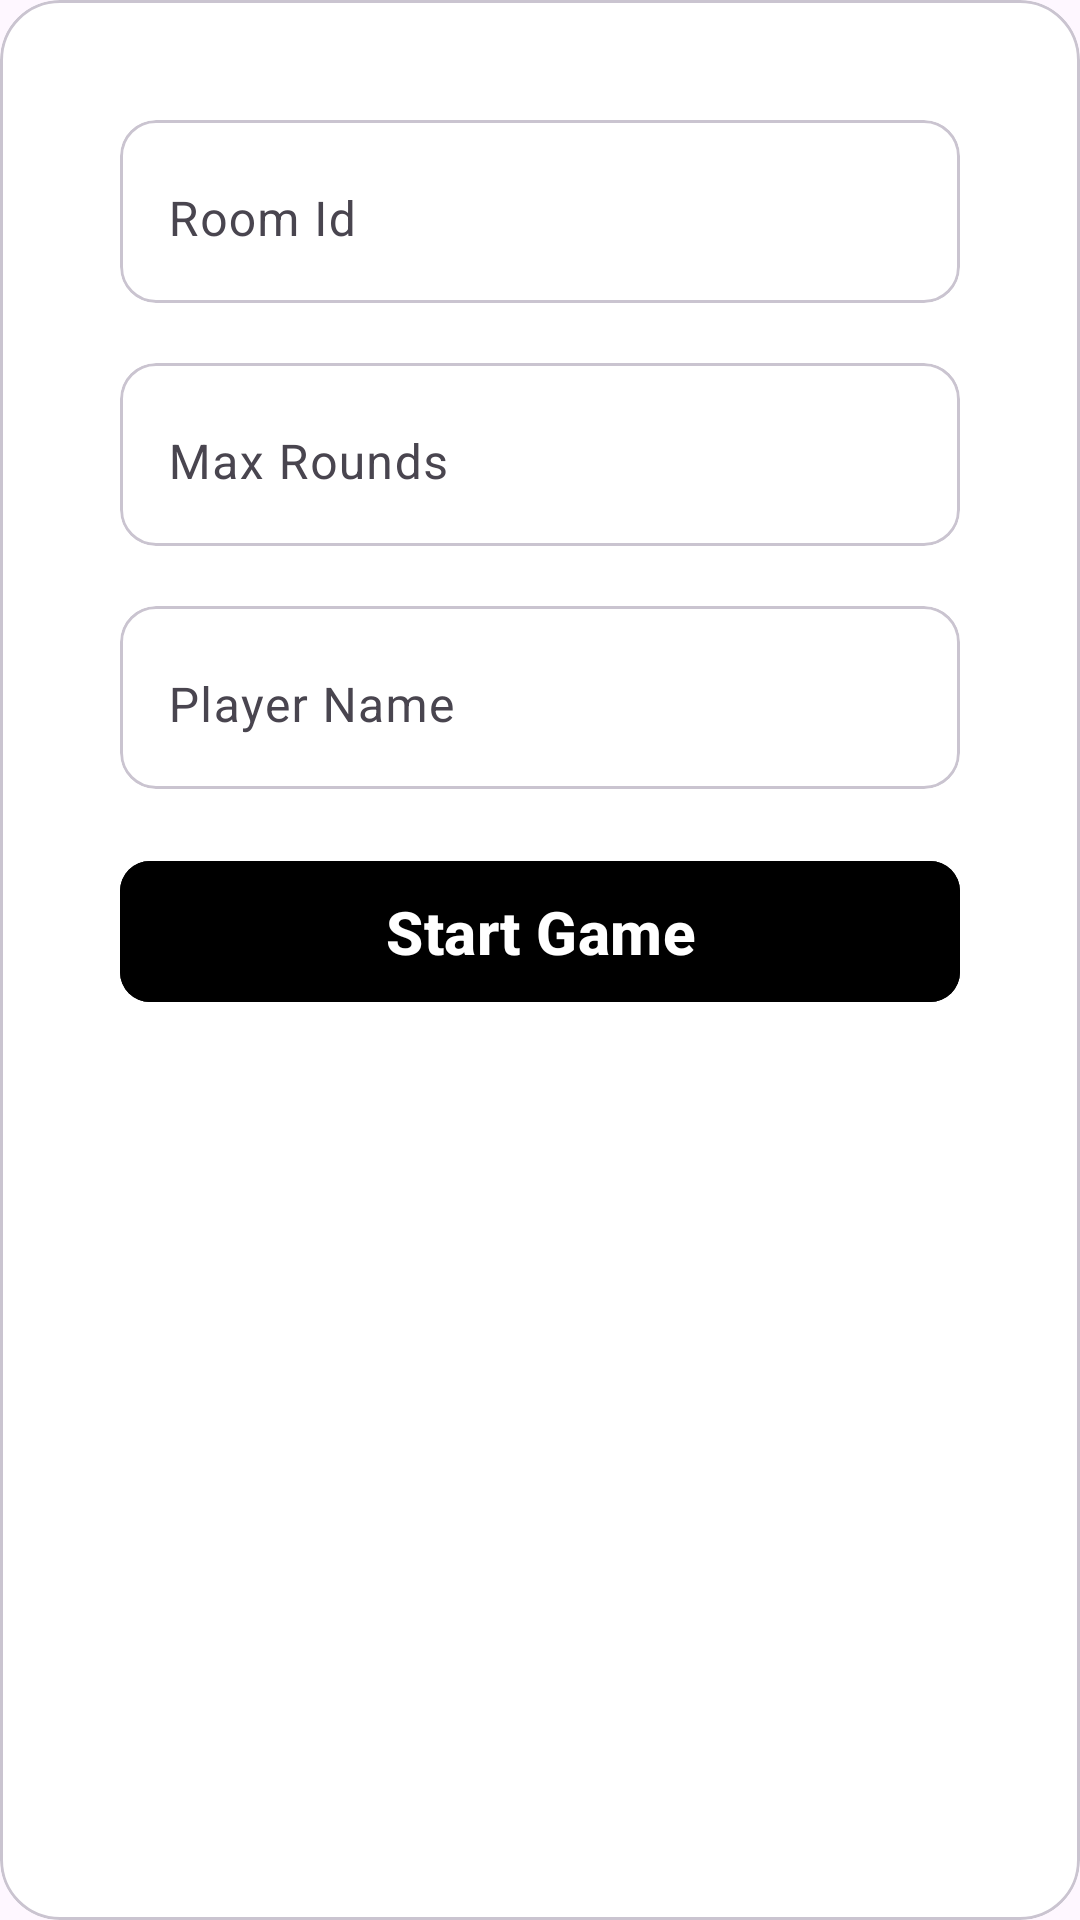

Reconstruct the res/layout file that produces this screen, plus the resources it refers to.
<!-- AndroidManifest.xml: application theme Theme.RockScissorPaper -->
<!-- res/layout/gameid_name_dialog.xml -->
<?xml version="1.0" encoding="utf-8"?>
<com.google.android.material.card.MaterialCardView
    xmlns:android="http://schemas.android.com/apk/res/android"
    android:layout_width="match_parent"
    android:layout_height="wrap_content"
    android:backgroundTint="@color/white"
    app:cardCornerRadius="20dp"
    xmlns:app="http://schemas.android.com/apk/res-auto">

    <androidx.constraintlayout.widget.ConstraintLayout
        android:layout_width="match_parent"
        android:layout_height="wrap_content"
        android:id="@+id/btn_container"
        android:padding="20dp"
        app:layout_constraintStart_toStartOf="parent"
        app:layout_constraintEnd_toEndOf="parent"
        app:layout_constraintTop_toTopOf="parent"
        app:layout_constraintBottom_toBottomOf="parent">


    <com.google.android.material.card.MaterialCardView
        android:layout_width="match_parent"
        android:layout_height="wrap_content"
        android:id="@+id/room_id_cv"
        android:layout_margin="20dp"
        app:layout_constraintStart_toStartOf="parent"
        app:layout_constraintTop_toTopOf="parent"
        android:background="@color/white">

        <com.google.android.material.textfield.TextInputLayout
            android:layout_width="match_parent"
            android:layout_height="wrap_content"
            android:hint="Room Id"
            android:background="@color/white"
            android:id="@+id/til_room">

            <com.google.android.material.textfield.TextInputEditText
                android:layout_width="match_parent"
                android:layout_height="wrap_content"
                android:textSize="16dp"
                android:inputType="number"
                android:maxLength="4"
                android:textColor="@color/black"
                android:background="@color/white"
                android:id="@+id/et_room"/>
        </com.google.android.material.textfield.TextInputLayout>

    </com.google.android.material.card.MaterialCardView>


        <com.google.android.material.card.MaterialCardView
            android:layout_width="match_parent"
            android:layout_height="wrap_content"
            android:id="@+id/max_rounds_cv"
            android:layout_margin="20dp"
            app:layout_constraintStart_toStartOf="parent"
            app:layout_constraintTop_toBottomOf="@id/room_id_cv"
            android:background="@color/white">

            <com.google.android.material.textfield.TextInputLayout
                android:layout_width="match_parent"
                android:layout_height="wrap_content"
                android:hint="Max Rounds"
                android:background="@color/white"
                android:id="@+id/til_max_rounds">

                <com.google.android.material.textfield.TextInputEditText
                    android:layout_width="match_parent"
                    android:layout_height="wrap_content"
                    android:inputType="number"
                    android:maxLength="2"
                    android:textSize="16dp"
                    android:textColor="@color/black"
                    android:background="@color/white"
                    android:id="@+id/et_max_rounds"/>
            </com.google.android.material.textfield.TextInputLayout>

        </com.google.android.material.card.MaterialCardView>


        <com.google.android.material.card.MaterialCardView
            android:layout_width="match_parent"
            android:layout_height="wrap_content"
            android:id="@+id/player_name_cv"
            android:layout_margin="20dp"
            app:layout_constraintStart_toStartOf="parent"
            app:layout_constraintTop_toBottomOf="@id/max_rounds_cv"
            android:background="@color/white">

            <com.google.android.material.textfield.TextInputLayout
                android:layout_width="match_parent"
                android:layout_height="wrap_content"
                android:hint="Player Name"
                android:background="@color/white"
                android:id="@+id/til_player_name">

                <com.google.android.material.textfield.TextInputEditText
                    android:layout_width="match_parent"
                    android:layout_height="wrap_content"
                    android:textSize="16dp"
                    android:textColor="@color/black"
                    android:background="@color/white"
                    android:id="@+id/et_player_name"/>
            </com.google.android.material.textfield.TextInputLayout>

        </com.google.android.material.card.MaterialCardView>

        <com.google.android.material.button.MaterialButton
            android:layout_width="match_parent"
            android:layout_height="wrap_content"
            android:textColor="@color/white"
            android:id="@+id/dialog_start_btn"
            android:text="Start Game"
            android:textSize="20dp"
            android:textStyle="bold"
            android:backgroundTint="@color/black"
            android:layout_margin="20dp"
            app:cornerRadius="10dp"
            android:padding="10dp"
            app:layout_constraintStart_toStartOf="parent"
            app:layout_constraintTop_toBottomOf="@id/player_name_cv"/>

    </androidx.constraintlayout.widget.ConstraintLayout>

</com.google.android.material.card.MaterialCardView>
<!-- resources referenced by this layout -->
<resources>
  <color name="black">#FF000000</color>
  <color name="white">#FFFFFFFF</color>
  <style name="Theme.RockScissorPaper" parent="Base.Theme.RockScissorPaper" />
  <style name="Base.Theme.RockScissorPaper" parent="Theme.Material3.DayNight.NoActionBar">
          
          
      </style>
</resources>
